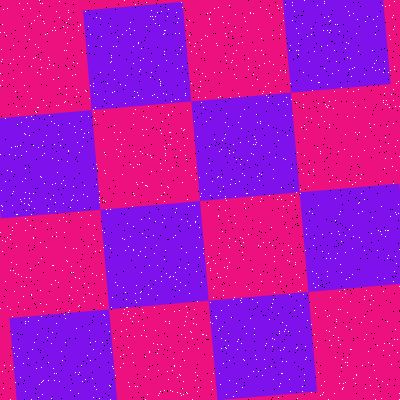

Values plotted in this chart, from the file beside it:
Type, X, Y
Salt, 341, 367
Salt, 205, 97
Salt, 329, 181
Salt, 79, 152
Salt, 393, 100
Salt, 283, 206
Salt, 147, 186
Salt, 21, 155
Salt, 318, 82
Salt, 160, 85
Salt, 84, 301
Salt, 161, 11
Salt, 307, 36
Salt, 170, 144
Salt, 39, 11
Salt, 40, 176
Salt, 26, 277
Salt, 154, 253
Salt, 78, 26
Salt, 234, 215
Salt, 397, 140
Salt, 160, 81
Salt, 315, 307
Salt, 315, 313
Salt, 209, 163
Salt, 246, 333
Salt, 228, 245
Salt, 128, 347
Salt, 394, 66
Salt, 2, 210
Salt, 224, 138
Salt, 226, 394
Salt, 69, 295
Salt, 16, 264
Salt, 210, 322
Salt, 359, 132
Salt, 192, 338
Salt, 184, 325
Salt, 93, 109
Salt, 42, 145
Salt, 379, 69
Salt, 203, 334
Salt, 254, 328
Salt, 194, 309
Salt, 16, 223
Salt, 33, 238
Salt, 319, 82
Salt, 139, 164
Salt, 374, 148
Salt, 328, 253
Salt, 133, 250
Salt, 242, 387
Salt, 380, 231
Salt, 201, 282
Salt, 96, 164
Salt, 58, 282
Salt, 112, 92
Salt, 273, 299
Salt, 208, 205
Salt, 387, 321
... 3,140 more rows
